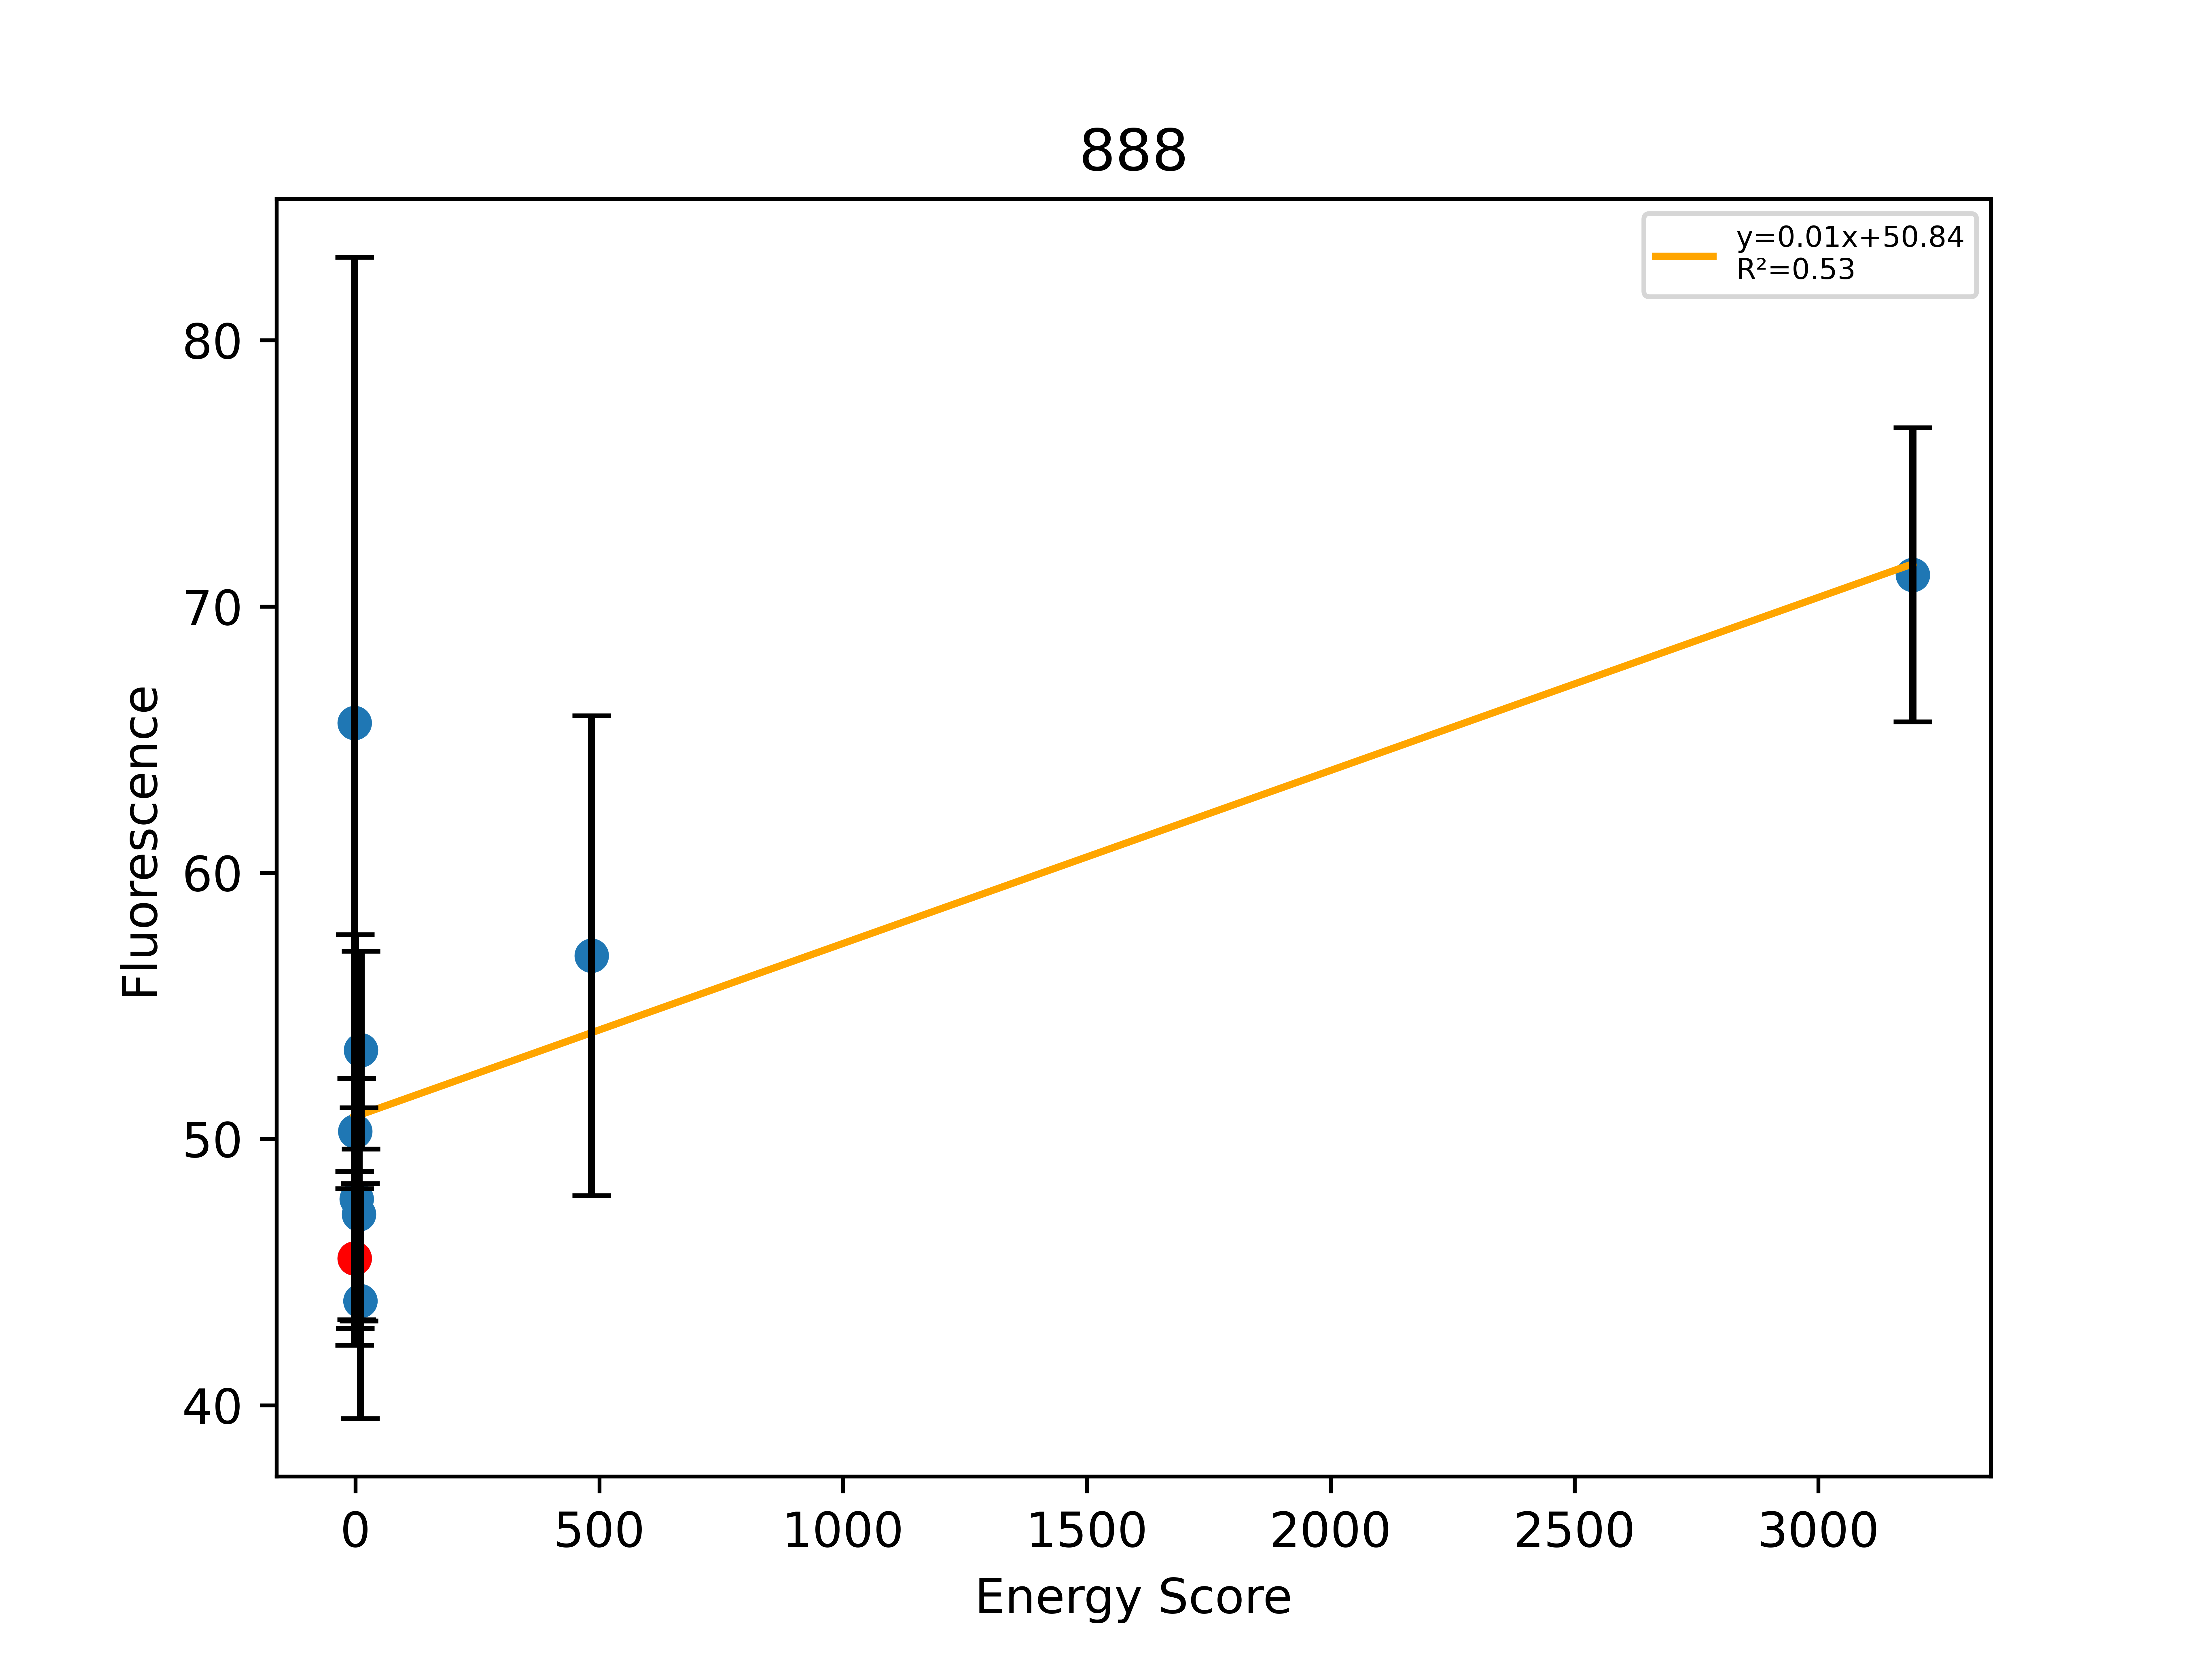

The table this chart was drawn from, first rows:
, Sequence, EnergyScore, Fluorescence, FluorStdDev, PercentGpa, PercentGpaStdDev, MaltosePercentDiff, Dimer, Monomer, DimerDiff, VDWDimer, VDWDiff, HBONDDimer, HBONDDiff, IMM1Dimer, IMM1Diff, SequenceProbability, DimerSasa, MonomerSasa, startXShift, xShift, xShiftDiff, startCrossingAngle
0, LLLALLLTLLTGLLTVLLILI, -15.15, 49982, 3585, 45.52, 3.265, -88.75, -414.2, -399, -7.615, -75.13, -2.033, -94.56, -0.02067, -244.5, -5.561, 8.6504e-05, 4087, 0.0, 9.225, 8.936, 0.2892, -35.06
1, LLLALLLILLTGLLTVLLILI, 0.05671, 72058, 19211, 65.62, 17.5, -100.0, -389.1, -389.2, 25.06, -76.7, -1.571, -67.08, 27.48, -245.3, -0.8504, 0.0001852, 3911, 4570, 9.225, 8.936, 0.2892, -35.06
2, LLLALLLTLLTTLLTVLLILI, -35.27, 55213, 8120, 50.28, 7.395, -100.0, -432.8, -397.5, -18.58, -75.51, -0.3799, -108.4, -13.8, -248.9, -4.4, 1.90566e-05, 3895, 4534, 9.225, 8.936, 0.2892, -35.06
3, LLLSLLLTLLTGLLTVLLILI, -18.35, 52425, 4975, 47.74, 4.531, -100.0, -422.7, -404.4, -8.55, -72.65, 2.476, -103.5, -8.952, -246.6, -2.074, 6.75338e-05, 3931, 4530, 9.225, 8.936, 0.2892, -35.06
4, LLLALLWTLLTGLLTVLLILI, -26.95, 51794, 4399, 47.17, 4.006, -88.58, -412, -385.1, 2.181, -67.9, 7.233, -94.54, 0.02042, -249.6, -5.072, 4.88191e-05, 3951, 4615, 9.225, 8.936, 0.2892, -35.06
5, LLLALLATLLTGLLTVLLILI, -22.22, 48221, 4846, 43.92, 4.413, -100.0, -400.3, -378, 13.91, -65.11, 10.02, -94.56, 1.13687e-13, -240.6, 3.889, 7.32286e-05, 3986, 4448, 9.225, 8.936, 0.2892, -35.06
6, LLLALLSTLLTGLLTVLLILI, -23.66, 58568, 4080, 53.34, 3.716, -89.21, -416.7, -393, -2.489, -64.11, 11.02, -109.9, -15.37, -242.6, 1.869, 0.0001143, 3985, 4469, 9.225, 8.936, 0.2892, -35.06
7, LLLALLLLLLTGLLTVLLILI, 489.5, 62463, 9893, 56.89, 9.009, -100.0, 96.75, -392.8, 510.9, 409.1, 484.3, -67.08, 27.48, -245.3, -0.8277, 0.0001473, 3909, 4577, 9.225, 8.936, 0.2892, -35.06
8, LLLALLLWLLTGLLTVLLILI, 3191, 78170, 6060, 71.19, 5.519, -87.39, 2801, -389.5, 3215, 3119, 3194, -67.08, 27.48, -250.4, -5.915, 0.0001108, 3962, 4734, 9.225, 8.936, 0.2892, -35.06
